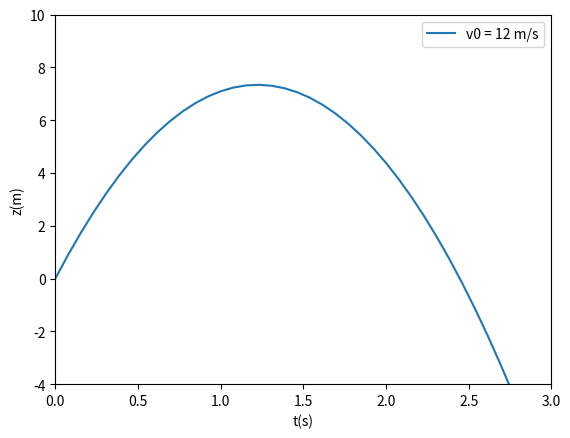

The matplotlib source for this figure:
import matplotlib.pyplot as plt
import numpy as np

import matplotlib.animation as animation

fig, ax = plt.subplots()

t = np.linspace(0, 3, 40)
G = -9.81

v0 = 12
z = v0*t + 1/2*G*t**2
# x = v0*t
# print()


# line2 = ax.plot(t, z, label=f'v0 = {v0} m/s')[0]
line2 = ax.plot(t[0], z[0], label=f'v0 = {v0} m/s')[0]

# ball
# ball_radius = .1
# ball = plt.Circle((t[0], z[0]), ball_radius, fc="blue")

# ax.add_patch(ball)
# f: frames
def update(f):
#     # x = t[:f]
#     # y = z[:f]
    line2.set_xdata(t[:f])
    line2.set_ydata(z[:f])
    # ball.set_center((t[f-1], z[f-1]))
    # ball.set_center((t[f-1], z[f-1]))
    return line2


ax.legend()
ax.set(xlim=[0, 3], ylim=[-4, 10], ylabel="z(m)", xlabel= "t(s)", )
# ax.set_aspect('equal', adjustable='box')
ani = animation.FuncAnimation(fig=fig, func=update, frames=40, interval=30)
ani.save(filename="./movimiento_parabolico.gif", writer="pillow")

plt.show()
